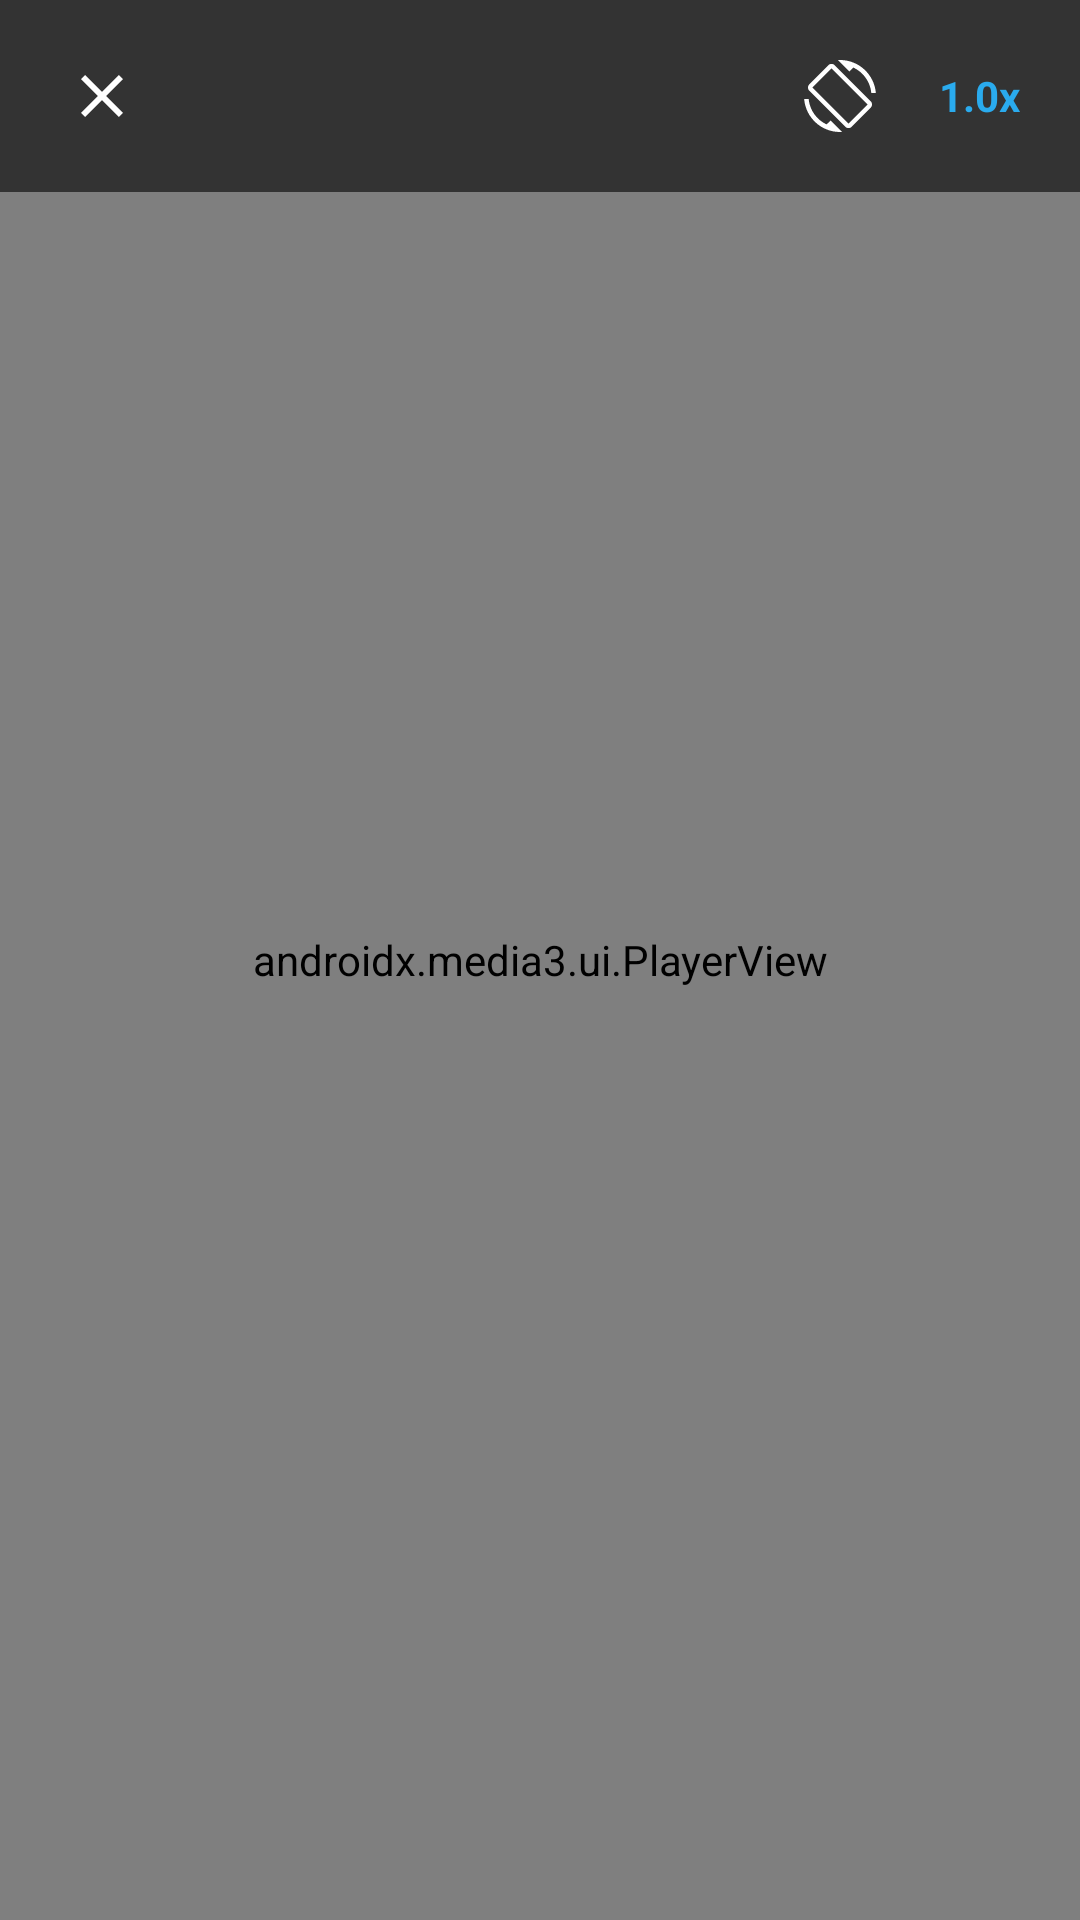

Produce the Android XML layout that renders to this screen, including the resource entries it uses.
<!-- AndroidManifest.xml: activity theme Theme.VaultX.Fullscreen -->
<!-- res/layout/activity_video_player.xml -->
<?xml version="1.0" encoding="utf-8"?>
<RelativeLayout
    xmlns:android="http://schemas.android.com/apk/res/android"
    xmlns:app="http://schemas.android.com/apk/res-auto"
    android:layout_width="match_parent"
    android:layout_height="match_parent"
    android:background="@color/black">

    <androidx.media3.ui.PlayerView
        android:id="@+id/playerView"
        android:layout_width="match_parent"
        android:layout_height="match_parent"
        app:use_controller="true"
        app:show_buffering="always"
        app:resize_mode="fit" />

    
    <LinearLayout
        android:id="@+id/topBarVideo"
        android:layout_width="match_parent"
        android:layout_height="?attr/actionBarSize"
        android:background="#99000000"
        android:orientation="horizontal"
        android:gravity="center_vertical"
        android:paddingHorizontal="14dp">

        <ImageButton
            android:id="@+id/btnVideoBack"
            android:layout_width="40dp"
            android:layout_height="40dp"
            android:background="?attr/selectableItemBackgroundBorderless"
            android:src="@drawable/ic_close"
            app:tint="@color/white"
            android:contentDescription="@null" />

        <TextView
            android:id="@+id/tvVideoTitle"
            android:layout_width="0dp"
            android:layout_height="wrap_content"
            android:layout_weight="1"
            android:layout_marginStart="10dp"
            android:textColor="@color/white"
            android:textSize="15sp"
            android:textStyle="bold"
            android:maxLines="1"
            android:ellipsize="middle" />

        
        <ImageButton
            android:id="@+id/btnToggleOrientation"
            android:layout_width="38dp"
            android:layout_height="38dp"
            android:layout_marginEnd="8dp"
            android:background="?attr/selectableItemBackgroundBorderless"
            android:src="@drawable/ic_screen_rotation"
            app:tint="@color/white"
            android:contentDescription="Rotate Screen" />

        
        <TextView
            android:id="@+id/btnPlaybackSpeed"
            android:layout_width="wrap_content"
            android:layout_height="wrap_content"
            android:text="1.0x"
            android:textColor="@color/vaultx_primary"
            android:textStyle="bold"
            android:textSize="14sp"
            android:padding="6dp" />
    </LinearLayout>

</RelativeLayout>
<!-- resources referenced by this layout -->
<resources>
  <color name="black">#FF000000</color>
  <color name="vaultx_primary">#2AABEE</color>
  <color name="white">#FFFFFFFF</color>
  <!-- drawable ic_close (drawable) -->
  <vector xmlns:android="http://schemas.android.com/apk/res/android"
      android:width="24dp"
      android:height="24dp"
      android:viewportWidth="24"
      android:viewportHeight="24">
      <path
          android:fillColor="@color/vaultx_text_secondary"
          android:pathData="M19,6.41L17.59,5 12,10.59 6.41,5 5,6.41 10.59,12 5,17.59 6.41,19 12,13.41 17.59,19 19,17.59 13.41,12z" />
  </vector>
  <!-- drawable ic_screen_rotation (drawable) -->
  <vector xmlns:android="http://schemas.android.com/apk/res/android"
      android:width="24dp"
      android:height="24dp"
      android:viewportWidth="24"
      android:viewportHeight="24">
    <path
        android:fillColor="#FFFFFFFF"
        android:pathData="M16.48,2.52c3.27,1.55 5.61,4.72 5.97,8.48h1.5C23.44,4.84 18.29,0 12,0l-0.66,0.03 3.81,3.81 1.33,-1.32zM7.52,21.48C4.25,19.94 1.91,16.76 1.55,13H0.05C0.56,19.16 5.71,24 12,24l0.66,-0.03 -3.81,-3.81 -1.33,1.32zM10.23,1.75c-0.59,-0.59 -1.54,-0.59 -2.12,0L1.75,8.11c-0.59,0.59 -0.59,1.54 0,2.12l12.02,12.02c0.59,0.59 1.54,0.59 2.12,0l6.36,-6.36c0.59,-0.59 0.59,-1.54 0,-2.12L10.23,1.75zM14.83,21.19L2.81,9.17l6.36,-6.36 12.02,12.02 -6.36,6.36z"/>
  </vector>
  <style name="Theme.VaultX.Fullscreen" parent="Theme.VaultX">
          <item name="android:statusBarColor">@color/black</item>
          <item name="android:navigationBarColor">@color/black</item>
          <item name="android:windowBackground">@color/black</item>
      </style>
  <color name="vaultx_text_secondary">#708499</color>
  <style name="Theme.VaultX" parent="Theme.Material3.Dark.NoActionBar">
          <item name="colorPrimary">@color/vaultx_primary</item>
          <item name="colorOnPrimary">@color/vaultx_on_primary</item>
          <item name="colorPrimaryContainer">@color/vaultx_primary_container</item>
          <item name="colorSecondary">@color/vaultx_primary</item>
          <item name="android:statusBarColor">@color/vaultx_bg</item>
          <item name="android:navigationBarColor">@color/vaultx_surface</item>
          <item name="android:windowBackground">@color/vaultx_bg</item>
          <item name="colorSurface">@color/vaultx_surface</item>
          <item name="colorSurfaceVariant">@color/vaultx_surface_variant</item>
      </style>
  <color name="vaultx_on_primary">#FFFFFF</color>
  <color name="vaultx_primary_container">#1A4560</color>
  <color name="vaultx_bg">#0E1621</color>
  <color name="vaultx_surface">#17212B</color>
  <color name="vaultx_surface_variant">#242F3D</color>
</resources>
